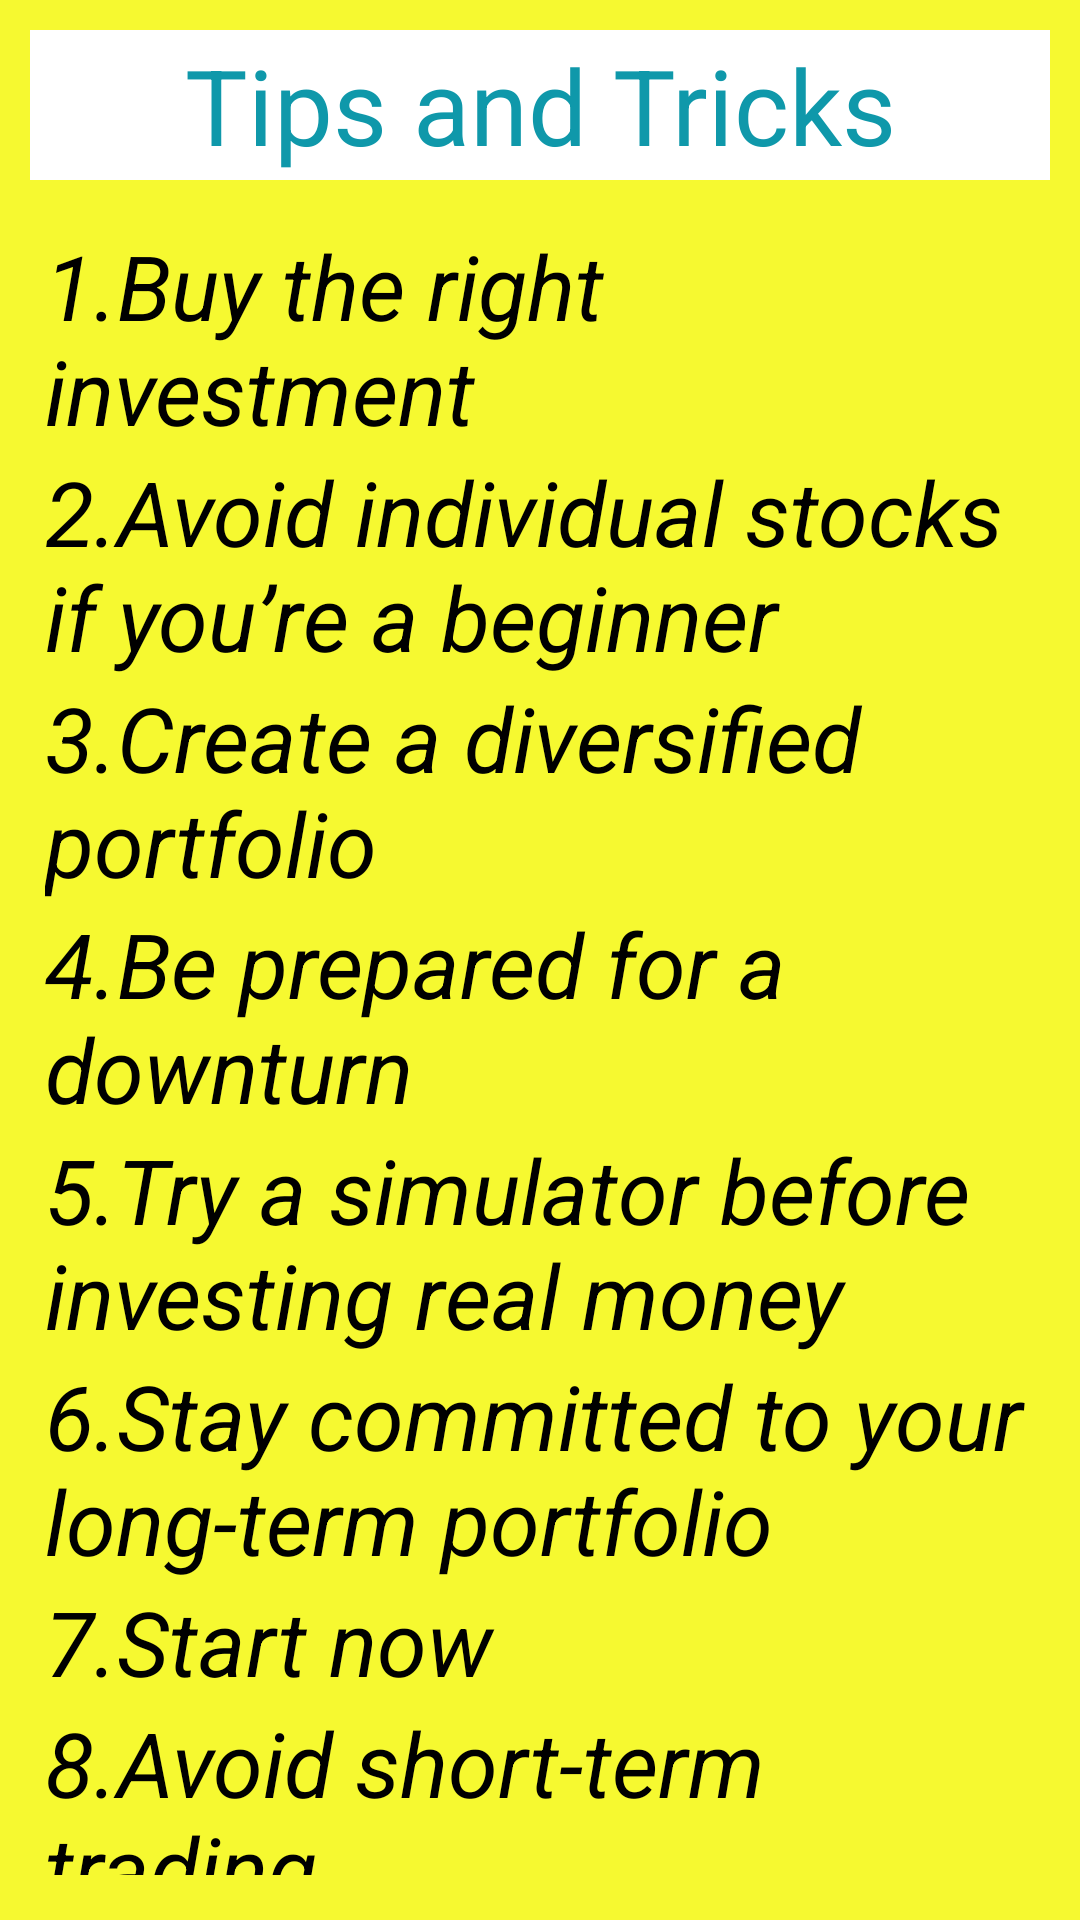

Layout XML and referenced resources for this Android screen:
<!-- AndroidManifest.xml: application theme Theme.LearnStockMarket -->
<!-- res/layout/activity_tipsntricks.xml -->
<?xml version="1.0" encoding="utf-8"?>
<LinearLayout xmlns:android="http://schemas.android.com/apk/res/android"
    xmlns:app="http://schemas.android.com/apk/res-auto"
    xmlns:tools="http://schemas.android.com/tools"
    android:layout_width="match_parent"
    android:layout_height="match_parent"
    tools:context=".Tipsntricks"
    android:orientation="vertical"
    android:background="#F6F930"
    android:padding="10dp">
    <TextView
        android:layout_width="match_parent"
        android:layout_height="50dp"
        android:text="Tips and Tricks"
        android:textColor="#0F98AA"
        android:textSize="35dp"
        android:background="@color/white"
        android:gravity="center"/>
    <LinearLayout
        android:layout_width="wrap_content"
        android:layout_height="wrap_content"
        android:orientation="vertical"
        android:padding="5dp"
        android:layout_marginTop="10dp">

    <TextView
        android:layout_width="match_parent"
        android:layout_height="wrap_content"
        android:text="1.Buy the right investment"
        android:textStyle="italic"
        android:textColor="@color/black"
        android:textSize="30dp"/>

    <TextView
        android:layout_width="match_parent"
        android:layout_height="wrap_content"
        android:text="2.Avoid individual stocks if you’re a beginner"
        android:textStyle="italic"
        android:textColor="@color/black"
        android:textSize="30dp"/>

    <TextView
        android:layout_width="match_parent"
        android:layout_height="wrap_content"
        android:text="3.Create a diversified portfolio"
        android:textStyle="italic"
        android:textColor="@color/black"
        android:textSize="30dp"/>

    <TextView
        android:layout_width="match_parent"
        android:layout_height="wrap_content"
        android:text="4.Be prepared for a downturn"
        android:textStyle="italic"
        android:textColor="@color/black"
        android:textSize="30dp"/>

    <TextView
        android:layout_width="match_parent"
        android:layout_height="wrap_content"
        android:text="5.Try a simulator before investing real money"
        android:textStyle="italic"
        android:textColor="@color/black"
        android:textSize="30dp"/>

    <TextView
        android:layout_width="match_parent"
        android:layout_height="wrap_content"
        android:text="6.Stay committed to your long-term portfolio"
        android:textStyle="italic"
        android:textColor="@color/black"
        android:textSize="30dp"/>
    <TextView
        android:layout_width="match_parent"
        android:layout_height="wrap_content"
        android:text="7.Start now"
        android:textStyle="italic"
        android:textColor="@color/black"
        android:textSize="30dp"/>

    <TextView
        android:layout_width="match_parent"
        android:layout_height="wrap_content"
        android:text="8.Avoid short-term trading"
        android:textStyle="italic"
        android:textColor="@color/black"
        android:textSize="30dp"/>
    <TextView
        android:layout_width="match_parent"
        android:layout_height="wrap_content"
        android:text="9.Cut Losses Early"
        android:textStyle="italic"
        android:textColor="@color/black"
        android:textSize="30dp"/>
    <TextView
        android:layout_width="match_parent"
        android:layout_height="wrap_content"
        android:text="10.Don't Buy What Everyone Else Is Buying"
        android:textStyle="italic"
        android:textColor="@color/black"
        android:textSize="30dp"/>
    </LinearLayout>




</LinearLayout>
<!-- resources referenced by this layout -->
<resources>
  <style name="Theme.LearnStockMarket" parent="Theme.MaterialComponents.DayNight.DarkActionBar">
          
          <item name="colorPrimary">@color/purple_500</item>
          <item name="colorPrimaryVariant">@color/purple_700</item>
          <item name="colorOnPrimary">@color/white</item>
          
          <item name="colorSecondary">@color/teal_200</item>
          <item name="colorSecondaryVariant">@color/teal_700</item>
          <item name="colorOnSecondary">@color/black</item>
          
          <item name="android:statusBarColor" tools:targetApi="l">?attr/colorPrimaryVariant</item>
          
      </style>
  <!-- not gathered from this repository: default colours our renderer supplied (Android Studio template values) -->
  <color name="purple_500">#FF6200EE</color>
  <color name="purple_700">#FF3700B3</color>
  <color name="teal_200">#FF03DAC5</color>
  <color name="teal_700">#FF018786</color>
  <color name="black">#FF000000</color>
  <color name="white">#FFFFFFFF</color>
</resources>
